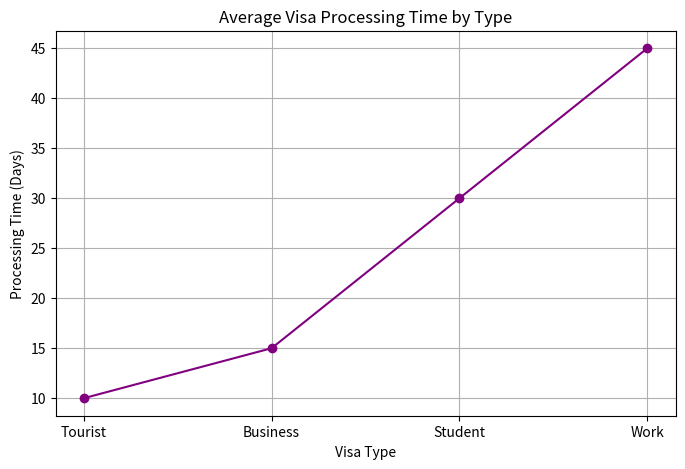

This chart was generated by the following Python code:
# 3. Visa Processing Time (Line Chart)
import matplotlib.pyplot as plt


visa_types = ["Tourist", "Business", "Student", "Work"]
processing_days = [10, 15, 30, 45]
 
plt.figure(figsize=(8,5))
plt.plot(visa_types, processing_days, marker='o', linestyle='-', color='purple')
plt.xlabel("Visa Type")
plt.ylabel("Processing Time (Days)")
plt.title("Average Visa Processing Time by Type")
plt.grid(True)
plt.savefig("E_linechart.png")
plt.show()